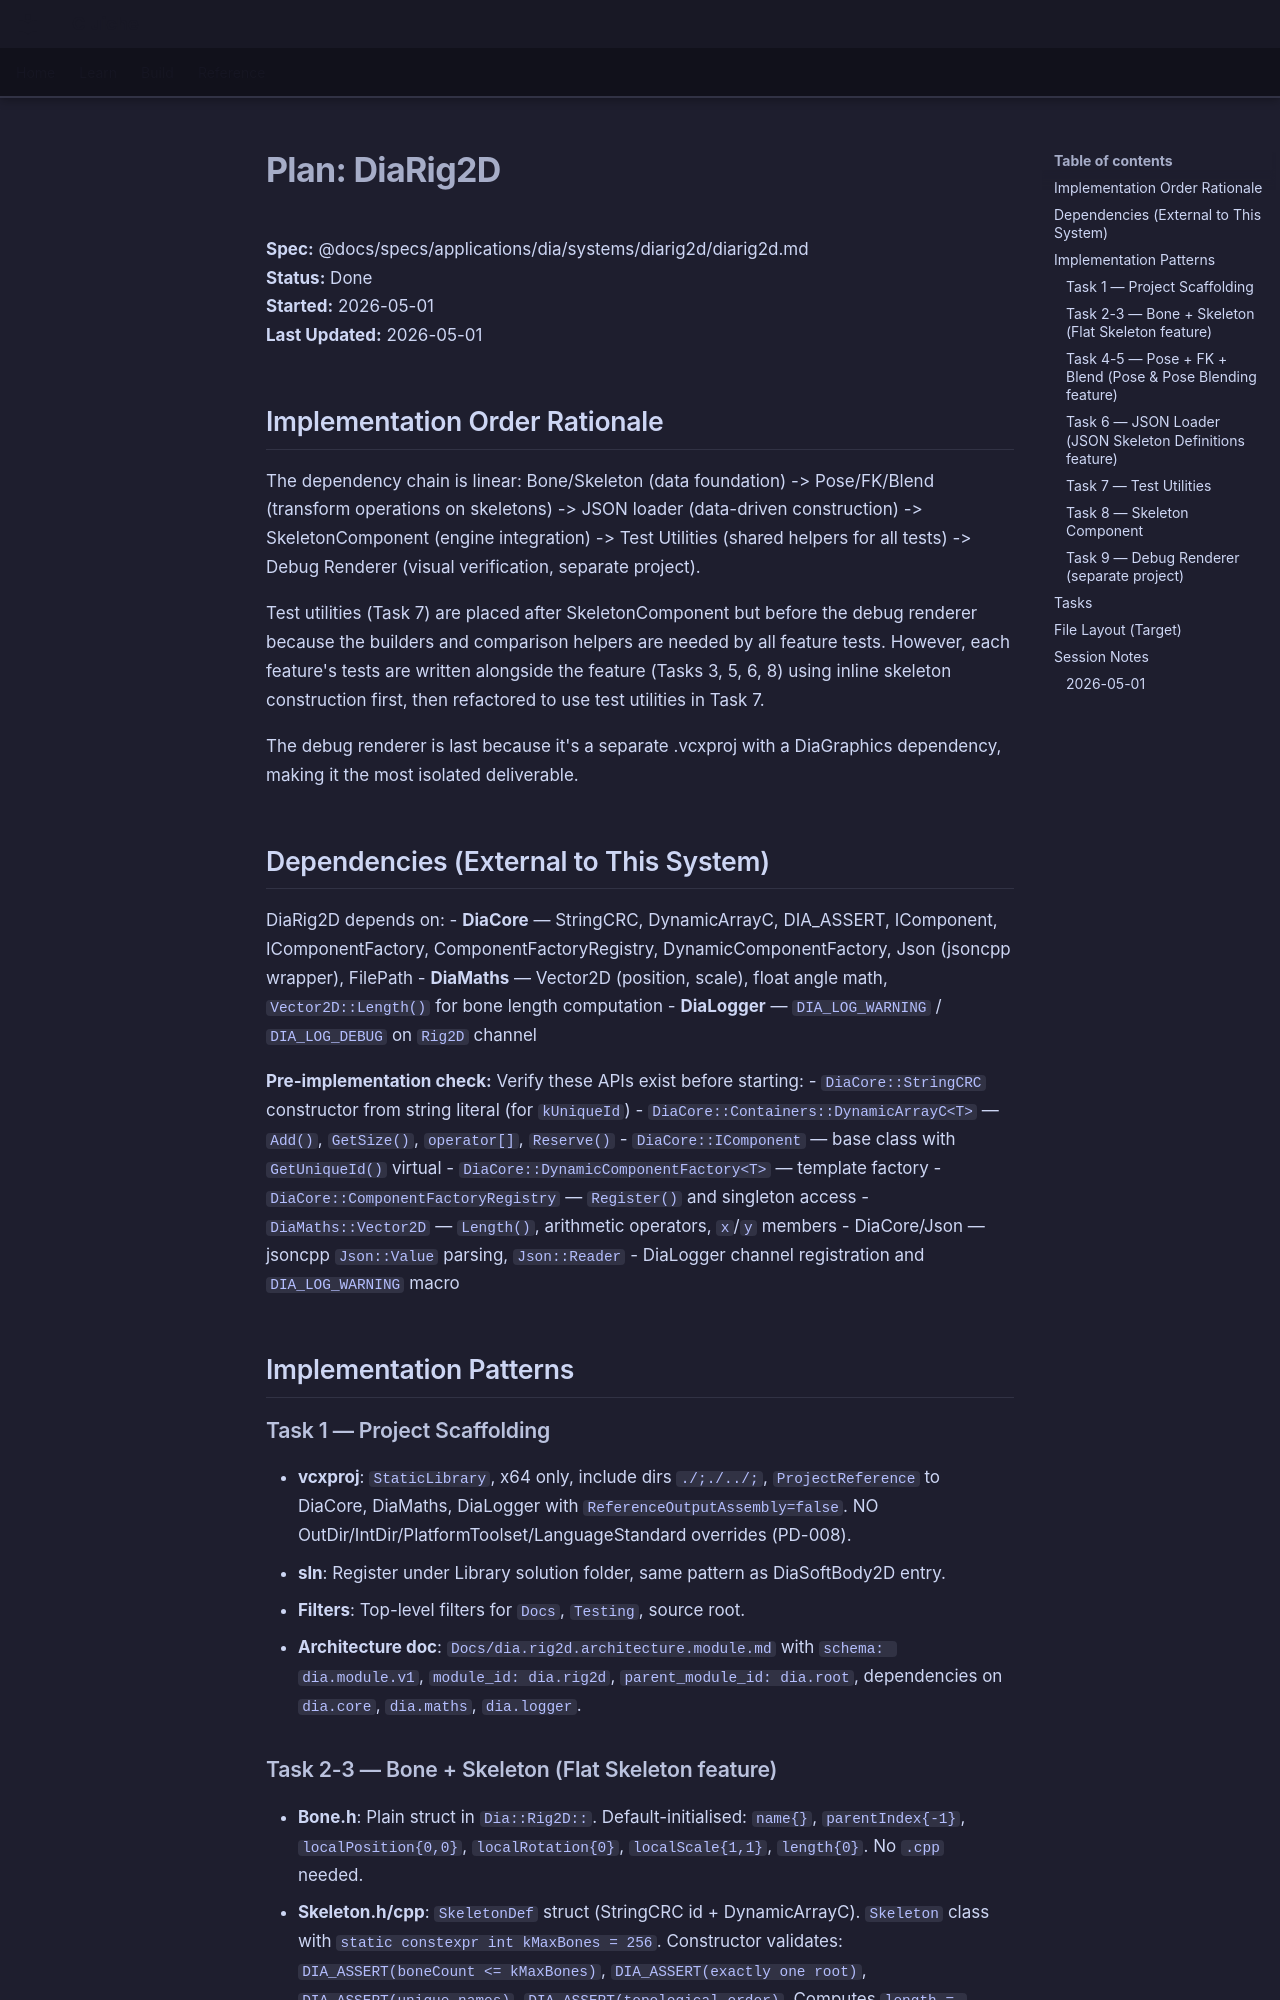

repository: LenihanConor/Cluiche · page: specs/applications/dia/systems/diarig2d/diarig2d.plan/index.html · generator: mkdocs

# Plan: DiaRig2D

**Spec:** @docs/specs/applications/dia/systems/diarig2d/diarig2d.md  
**Status:** Done  
**Started:** 2026-05-01  
**Last Updated:** 2026-05-01

## Implementation Order Rationale

The dependency chain is linear: Bone/Skeleton (data foundation) -> Pose/FK/Blend (transform operations on skeletons) -> JSON loader (data-driven construction) -> SkeletonComponent (engine integration) -> Test Utilities (shared helpers for all tests) -> Debug Renderer (visual verification, separate project).

Test utilities (Task 7) are placed after SkeletonComponent but before the debug renderer because the builders and comparison helpers are needed by all feature tests. However, each feature's tests are written alongside the feature (Tasks 3, 5, 6, 8) using inline skeleton construction first, then refactored to use test utilities in Task 7.

The debug renderer is last because it's a separate .vcxproj with a DiaGraphics dependency, making it the most isolated deliverable.

## Dependencies (External to This System)

DiaRig2D depends on:
- **DiaCore** — StringCRC, DynamicArrayC, DIA_ASSERT, IComponent, IComponentFactory, ComponentFactoryRegistry, DynamicComponentFactory, Json (jsoncpp wrapper), FilePath
- **DiaMaths** — Vector2D (position, scale), float angle math, `Vector2D::Length()` for bone length computation
- **DiaLogger** — `DIA_LOG_WARNING` / `DIA_LOG_DEBUG` on `Rig2D` channel

**Pre-implementation check:** Verify these APIs exist before starting:
- `DiaCore::StringCRC` constructor from string literal (for `kUniqueId`)
- `DiaCore::Containers::DynamicArrayC<T>` — `Add()`, `GetSize()`, `operator[]`, `Reserve()`
- `DiaCore::IComponent` — base class with `GetUniqueId()` virtual
- `DiaCore::DynamicComponentFactory<T>` — template factory
- `DiaCore::ComponentFactoryRegistry` — `Register()` and singleton access
- `DiaMaths::Vector2D` — `Length()`, arithmetic operators, `x`/`y` members
- DiaCore/Json — jsoncpp `Json::Value` parsing, `Json::Reader`
- DiaLogger channel registration and `DIA_LOG_WARNING` macro

## Implementation Patterns

### Task 1 — Project Scaffolding
- **vcxproj**: `StaticLibrary`, x64 only, include dirs `./;./../;`, `ProjectReference` to DiaCore, DiaMaths, DiaLogger with `ReferenceOutputAssembly=false`. NO OutDir/IntDir/PlatformToolset/LanguageStandard overrides (PD-008).
- **sln**: Register under Library solution folder, same pattern as DiaSoftBody2D entry.
- **Filters**: Top-level filters for `Docs`, `Testing`, source root.
- **Architecture doc**: `Docs/dia.rig2d.architecture.module.md` with `schema: dia.module.v1`, `module_id: dia.rig2d`, `parent_module_id: dia.root`, dependencies on `dia.core`, `dia.maths`, `dia.logger`.
